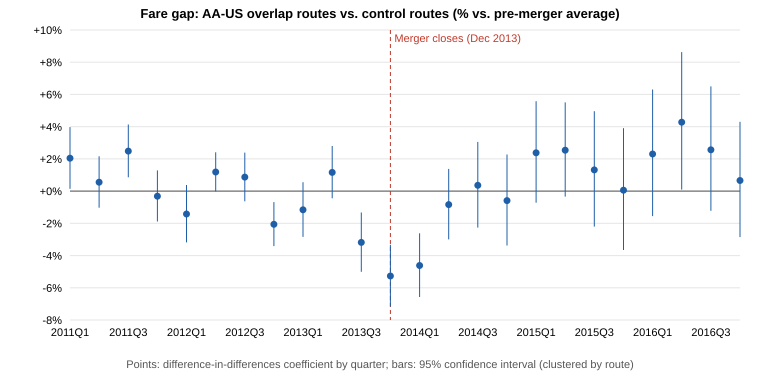

The file beside this chart, header and first rows:
quarter, coef, se, effect_pct, ci_low, ci_high
20111, 0.0202, 0.009569, 0.0204, 0.001441, 0.03972
20112, 0.005543, 0.008094, 0.005558, -0.01027, 0.02164
20113, 0.02452, 0.008168, 0.02482, 0.008543, 0.04136
20114, -0.003141, 0.00812, -0.003136, -0.01888, 0.01286
20121, -0.01429, 0.009211, -0.01419, -0.03182, 0.003773
20122, 0.01182, 0.006108, 0.01189, -0.0001507, 0.02408
20123, 0.008633, 0.007651, 0.00867, -0.006343, 0.02391
20124, -0.02081, 0.007112, -0.0206, -0.03416, -0.006851
20131, -0.01168, 0.008769, -0.01161, -0.02845, 0.005527
20132, 0.01157, 0.008192, 0.01163, -0.00448, 0.02801
20133, -0.03236, 0.009699, -0.03184, -0.05007, -0.01326
20134, -0.05412, 0.01031, -0.05268, -0.07162, -0.03334
20141, -0.04725, 0.01058, -0.04615, -0.06573, -0.02616
20142, -0.008379, 0.01125, -0.008344, -0.02997, 0.01376
20143, 0.003591, 0.01352, 0.003598, -0.02264, 0.03054
20144, -0.005927, 0.01449, -0.005909, -0.03375, 0.02273
20151, 0.02352, 0.0157, 0.0238, -0.007218, 0.05579
20152, 0.02508, 0.01455, 0.0254, -0.003432, 0.05506
20153, 0.01306, 0.01803, 0.01315, -0.02202, 0.04958
20154, 0.0005432, 0.01927, 0.0005434, -0.03654, 0.03905
20161, 0.02276, 0.01958, 0.02302, -0.0155, 0.06305
20162, 0.04187, 0.02087, 0.04276, 0.000966, 0.0863
20163, 0.02534, 0.0192, 0.02566, -0.01222, 0.065
20164, 0.006565, 0.01814, 0.006587, -0.02857, 0.04301
